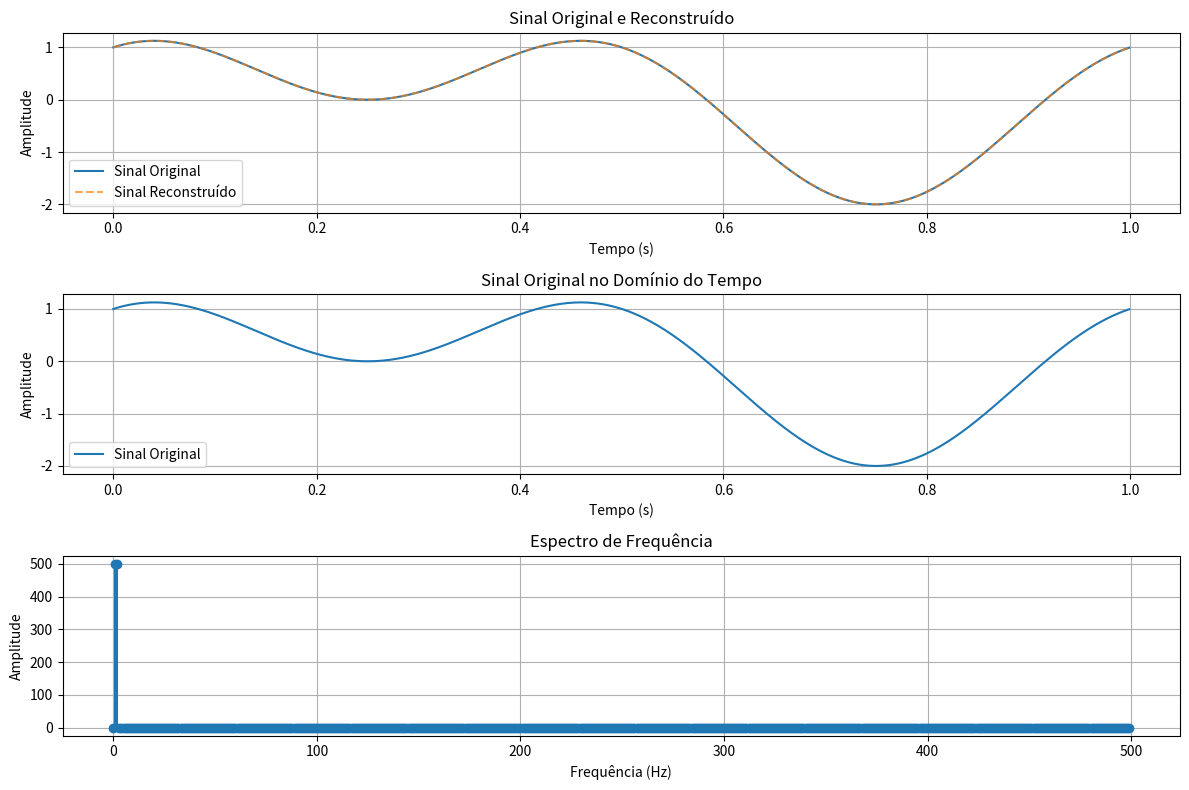

Here is the Python script that generated this plot:
import numpy as np
import matplotlib.pyplot as plt

# Parâmetros
fs = 1000  # Taxa de amostragem (Hz)
T = 1    # Duração (s)
t = np.linspace(0, T, int(fs * T), endpoint=False)  # Vetor de tempo

# Sinal
f = np.sin(2 * np.pi * t) + np.cos(4 * np.pi * t)

# FFT
F = np.fft.fft(f)
freqs = np.fft.fftfreq(len(f), 1 / fs)

# Reconstrução do sinal
f_reconstructed = np.fft.ifft(F).real

# Plot
plt.figure(figsize=(12, 8))

# Sinal original e reconstruído no mesmo gráfico
plt.subplot(3, 1, 1)
plt.plot(t, f, label='Sinal Original')
plt.plot(t, f_reconstructed, label='Sinal Reconstruído', linestyle='--', alpha=0.7)
plt.title('Sinal Original e Reconstruído')
plt.xlabel('Tempo (s)')
plt.ylabel('Amplitude')
plt.legend()
plt.grid()

# Apenas o sinal original para análise separada
plt.subplot(3, 1, 2)
plt.plot(t, f, label='Sinal Original')
plt.title('Sinal Original no Domínio do Tempo')
plt.xlabel('Tempo (s)')
plt.ylabel('Amplitude')
plt.legend()
plt.grid()

# Espectro de Frequência
plt.subplot(3, 1, 3)
plt.stem(freqs[:len(freqs)//2], np.abs(F[:len(F)//2]), basefmt=" ")
plt.title('Espectro de Frequência')
plt.xlabel('Frequência (Hz)')
plt.ylabel('Amplitude')
plt.grid()

plt.tight_layout()
plt.show()
